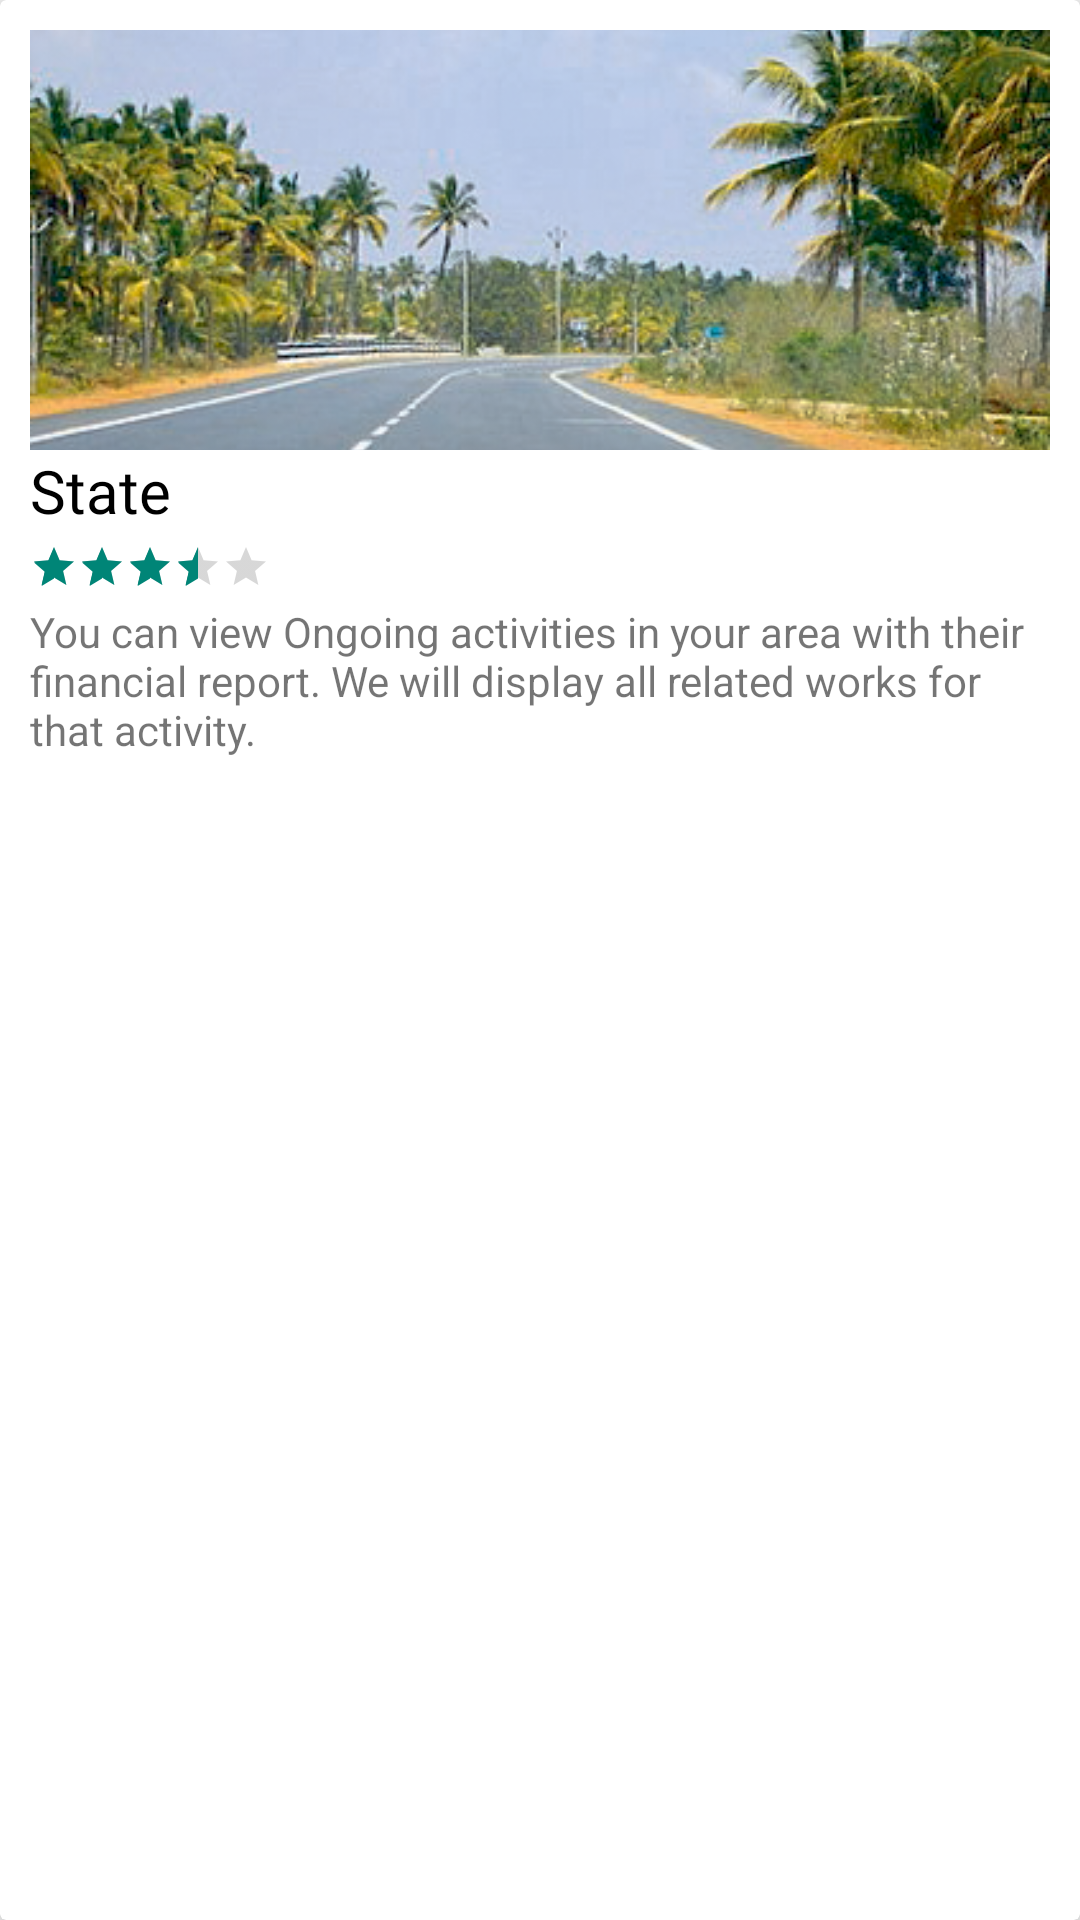

This screen was rendered from an Android layout file. Write that file and the resources it references.
<!-- AndroidManifest.xml: application theme Theme.MyProject -->
<!-- res/layout/featured_card_design.xml -->
<?xml version="1.0" encoding="utf-8"?>
<androidx.cardview.widget.CardView xmlns:android="http://schemas.android.com/apk/res/android"
    android:layout_width="160dp"
    android:layout_height="300dp"
    xmlns:app="http://schemas.android.com/apk/res-auto"
    app:cardCornerRadius="2dp"
    app:cardElevation="8dp"
    android:layout_margin="10dp"
    android:id="@+id/future_card">

    <LinearLayout
        android:layout_width="match_parent"
        android:layout_height="match_parent"
        android:padding="10dp"
        android:orientation="vertical">

        <ImageView
            android:id="@+id/featured_image"
            android:layout_width="match_parent"
            android:layout_height="140dp"
            android:src="@drawable/road"
            android:scaleType="centerCrop"/>

        <TextView
            android:id="@+id/featured_title"
            android:layout_width="wrap_content"
            android:layout_height="wrap_content"
            android:text="@string/state"
            android:textSize="20dp"
            android:textColor="@color/black"
            android:fontFamily="@font/muli_black"/>

        <RatingBar
            android:layout_marginTop="4dp"
            android:layout_width="wrap_content"
            android:layout_height="wrap_content"
            android:rating="3.5"
            style="@style/Widget.AppCompat.RatingBar.Small"/>

        <TextView
            android:layout_marginTop="4dp"
            android:id="@+id/featured_desc"
            android:layout_width="wrap_content"
            android:layout_height="wrap_content"
            android:text="@string/first_slide_desc"/>

    </LinearLayout>

</androidx.cardview.widget.CardView>
<!-- resources referenced by this layout -->
<resources>
  <color name="black">#FF000000</color>
  <!-- drawable road: png bitmap (drawable, 227880 bytes) -->
  <string name="first_slide_desc">You can view Ongoing activities in your area with their
          financial report. We will display all related works for that activity.</string>
  <string name="state">State</string>
  <style name="Theme.MyProject" parent="Theme.MaterialComponents.DayNight.NoActionBar.Bridge">
          
          <item name="colorPrimary">@color/purple_500</item>
          <item name="colorPrimaryVariant">@color/purple_700</item>
          <item name="colorOnPrimary">@color/white</item>
          
          <item name="colorSecondary">@color/teal_200</item>
          <item name="colorSecondaryVariant">@color/teal_700</item>
          <item name="colorOnSecondary">@color/black</item>
          
          <item name="android:statusBarColor" tools:targetApi="l">?attr/colorPrimaryVariant</item>
          
          <item name="android:windowAnimationStyle">@style/animation</item>
      </style>
  <color name="purple_500">#FF6200EE</color>
  <color name="purple_700">#FF3700B3</color>
  <color name="white">#FFFFFFFF</color>
  <color name="teal_200">#FF03DAC5</color>
  <color name="teal_700">#FF018786</color>
  <style name="animation">
          <item name="android:windowEnterAnimation">@android:anim/fade_in</item>
          <item name="android:windowExitAnimation">@android:anim/fade_out</item>
      </style>
</resources>
